Run: headless pygame with SDL's dummy video driver; simulated clock (each Clock.tick advances the game by its frame time, no real sleeping); random seed 0; keys injected as events and as key.get_pressed() state; no mouse input.
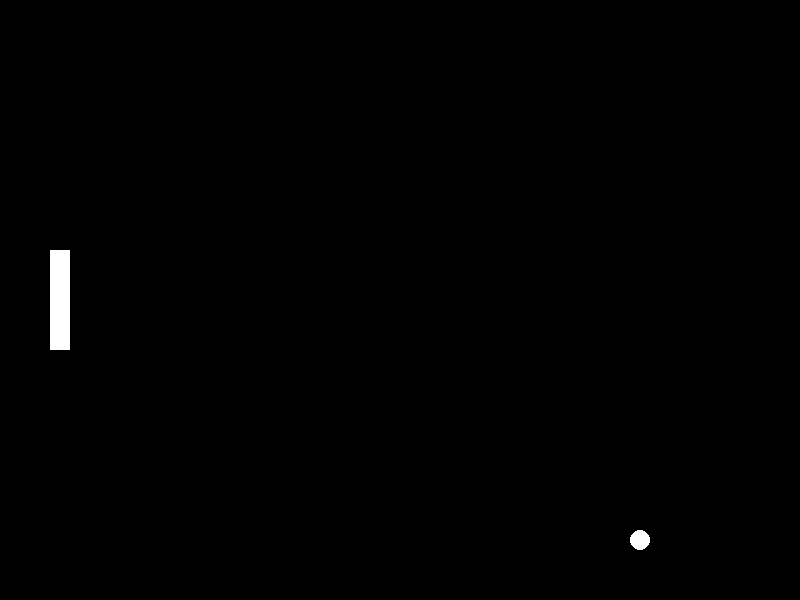
Frame 1 of 4 · flips 1–60 · no input
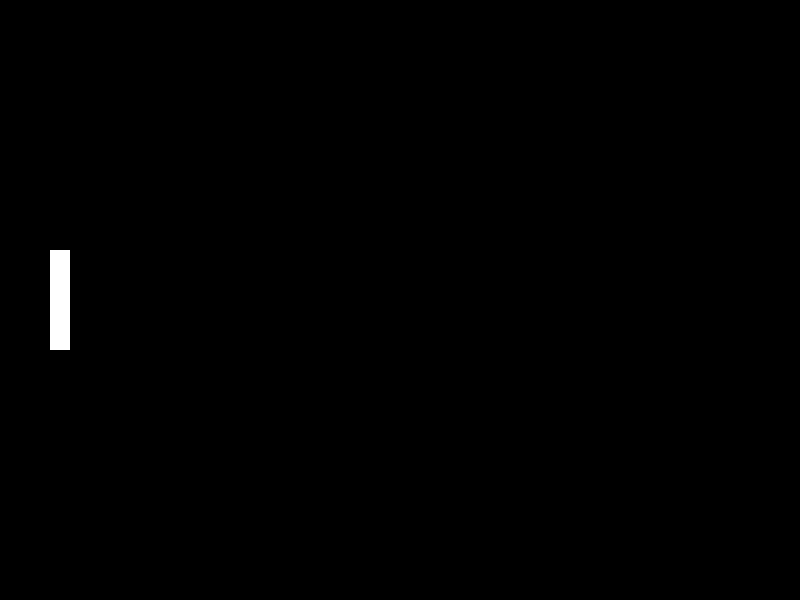
Frame 2 of 4 · flips 61–180 · tapped SPACE, RETURN · held RIGHT (→), D
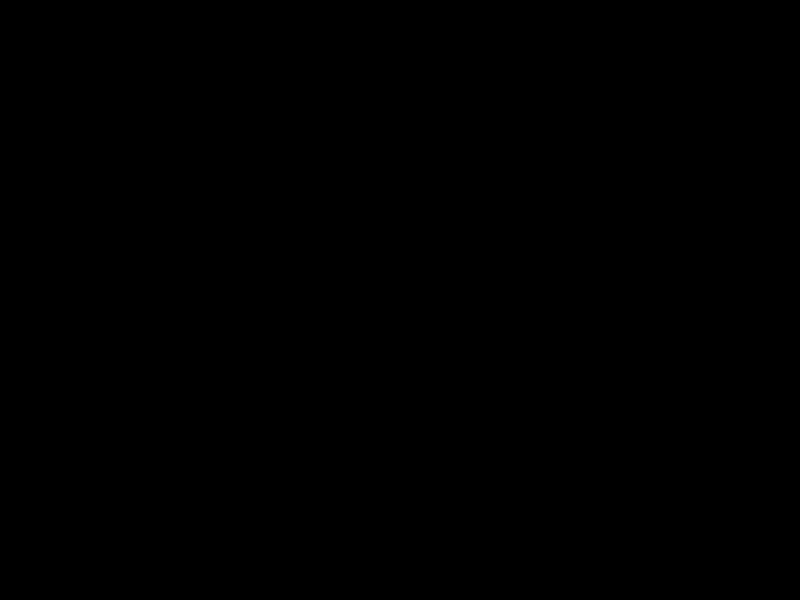
Frame 3 of 4 · flips 181–300 · held DOWN (↓), S
Frame 4 of 4 · flips 301–420 · held LEFT (←), A, UP (↑), W · screen same as frame 2, image omitted

The pygame program that drew these frames:

import pygame

pygame.init()

largura = 800
altura = 600

tela = pygame.display.set_mode((largura, altura))
pygame.display.set_caption("Pong Completo")

barra_y = 250
velocidade_barra = 6

bola_x = 400
bola_y = 300

velocidade_bola_x = 4
velocidade_bola_y = 4

rodando = True

while rodando:
    for evento in pygame.event.get():
        if evento.type == pygame.QUIT:
            rodando = False

    teclas = pygame.key.get_pressed()

    if teclas[pygame.K_UP]:
        barra_y -= velocidade_barra

    if teclas[pygame.K_DOWN]:
        barra_y += velocidade_barra

    bola_x += velocidade_bola_x
    bola_y += velocidade_bola_y

    if bola_y <= 0 or bola_y >= altura:
        velocidade_bola_y *= -1

    if bola_x <= 70 and barra_y <= bola_y <= barra_y + 100:
        velocidade_bola_x *= -1

    tela.fill((0, 0, 0))

    pygame.draw.rect(tela, (255, 255, 255), (50, barra_y, 20, 100))
    pygame.draw.circle(tela, (255, 255, 255), (bola_x, bola_y), 10)

    pygame.display.flip()

pygame.quit()
